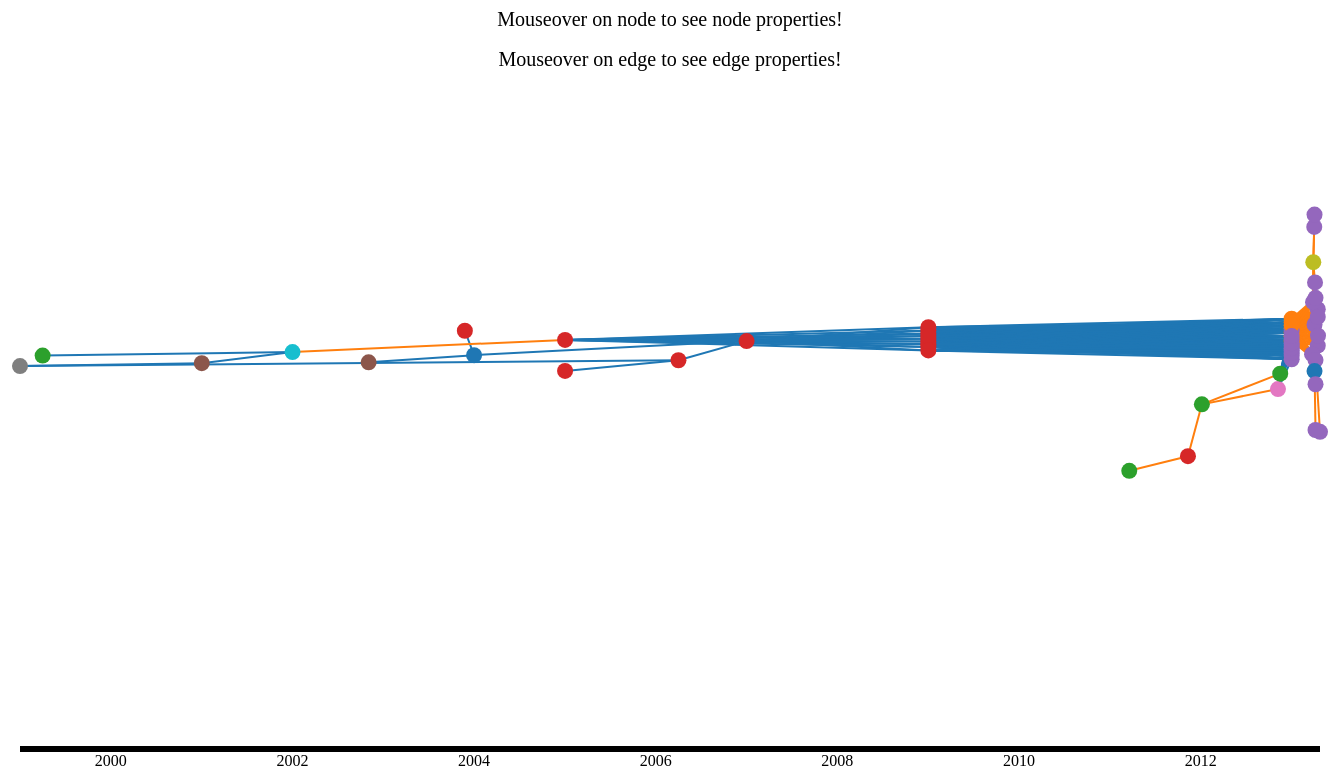
D3 v3 page, settled after 480 driven frames (8 s of simulated time); the page loaded 1 data file(s).



var w = 1380,
    h = 800,
    padding = 40,
    fill = d3.scale.category20();

var vis = d3.select("#chart")
  .append("svg")
    .attr("width", w)
    .attr("height", h);

var nodeinfo = vis.append("text")
    .text("Mouseover on node to see node properties!")
    .attr("font-size", '20px')
    .attr("text-anchor", "middle")
    .attr("transform", "translate(" + w / 2 + ", " + padding + ")")
    .attr("align", "center")

var edgeinfo = vis.append("text")
    .text("Mouseover on edge to see edge properties!")
    .attr("font-size", '20px')
    .attr("text-anchor", "middle")
    .attr("transform", "translate(" + w / 2 + ", " + padding * 2 + ")")
    .attr("align", "center")

// var fisheye = d3.fisheye.circular()
//                           .radius(200)
//                           .distortion(2);

// Load data and begin binding to DOM elements
d3.json("H7N9_graph.json", function(json) {

  //console.log(json)

  //Create array of dates for the x-axis
  var dates = new Array()
  dates = json.nodes.map(function(d) {
    return Date.parse(d.collection_date)
  });
  
  // Create x-axis scale
  var xScale = d3.time.scale()
                  .domain(d3.extent(dates))
                  .range([padding, w - padding]);

  // Create x-axis
  var xAxis = d3.svg.axis()
                      .scale(xScale)
                      .orient("bottom");

  // Append x-axis to the chart display
  vis.append("g")
        .attr("class", "axis") //assign "axis" class
        .attr("transform", "translate(0," + (h - padding) + ")")
        .call(xAxis)

  // Function for setting edge (a.k.a. link) colors by transmission type
  function linkcolortype(d) {
    var scale = d3.scale.category10()
        .domain(['reassortant', 'full_complement'])
    return scale(d.edge_type)
  }
  
  function gethosts(d) {
    var hosts = []
        max = json.nodes.length - 1

    for (var n = 0; n <= max; n++) {
      if ( hosts.indexOf(json.nodes[n].host_species) == -1 ) {
        hosts.push(json.nodes[n].host_species)
      }
    }

  console.log(hosts)
  return hosts
  }

  species = gethosts(json)
  //console.log(species)
  /** Function for setting node colors by host species **/
  function nodecolorspecies(d) {
    var scale = d3.scale.category10()
        .domain(species)
    //console.log(scale(d))
    return scale(d.host_species)
  }

  // Code to get list of subtypes represented
  function getsubtypes(json) {
    var subtypes = []
        max = json.nodes.length - 1

    for (var n = 0; n <= max; n++){
        if ( subtypes.indexOf(json.nodes[n].subtype) == -1 ) {
          subtypes.push(json.nodes[n].subtype)

        }
    }
  console.log(subtypes)
  return subtypes
  }

  // Function for setting node colors by subtype
  subtypes = getsubtypes(json)
  console.log(subtypes)
  function nodecolorsubtype(d) {

    var scale = d3.scale.category20b()
        .domain(subtypes);

    return scale(d);
  }

  // Create force layout
  var force = d3.layout.force()
      .charge(-100)
      .linkDistance(30)
      .nodes(json.nodes)
      .links(json.links)
      .size([w, h])
      .start();

  // Create opacity scale
  var opScale = d3.scale.linear()
    .domain([0.7, 1])
    .range([0.2, 0.5])

  // Bind data to links
  var link = vis.selectAll("line.link")
      .data(json.links)
      .enter().append("svg:line")
      .style("stroke", linkcolortype)
      .attr("class", "link")
      .style("stroke-width", 2)
      .attr("x1", function(d) { return d.source.x; })
      .attr("y1", function(d) { return d.source.y; })
      .attr("x2", function(d) { return d.target.x; })
      .attr("y2", function(d) { return d.target.y; })
      //.style("marker-end", "url(#Triangle)")
      .style("stroke-opacity", function(d) { return opScale(d.pwi) });
  

  // Bind data to nodes
  var node = vis.selectAll("circle.node")
      .data(json.nodes)
    .enter().append("svg:circle")
      .attr("class", "node")
      .attr("cx", function(d) { return d.x; })
      .attr("cy", function(d) { return d.y; })
      .attr("r", 8)
      .style("fill", nodecolorspecies)
      .style("opacity", '1.0')
      .call(force.drag);

  // Append an "svg title" to each node
  node.append("svg:title")
      .text(function(d) { return d.label; });
      
  vis.selectAll("circle.node")
      .append("svg:title")
      .text(function(d){
        return d.label;
      })
  
  // Interactive actions for each node
  node.on("mouseover", function(d) {
            d3.select(this).style("opacity", "1");

            nodeinfo.text(d.id + " | " + d.collection_date + " | " + d.host_species + ' | ' + d.subtype);         
          })
      .on("mouseout", function() {
            d3.select(this).style("opacity", "1");

            nodeinfo.text("Mouseover on node to see node properties!")
          })

  // Interactive actions for each link
  link.on("mouseover", function(d) {
          d3.select(this).style('stroke-opacity', '1');

          edgeinfo.text(d.pwi + " | " + d.edge_type)
        })
        .on('mouseout', function() {
          d3.select(this).style('stroke-opacity', function(d) { return opScale(d.pwi) } );

          edgeinfo.text("Mouseover on edge to see edge properties!")
        })

  // Transition parameters for the visualization
  vis.style("opacity", 1e-6)
    .transition()
      .duration(1000)
      .style("opacity", 1);
  
  // Recompute actions each tick
  force.on("tick", function() {
    
    node.each(function(d){
      var xpos = xScale(Date.parse(d.collection_date));
      d.x = xpos
    })

    node.attr("cx", function(d) { return d.x; })
        .attr("cy", function(d) { return d.y; });

    link.attr("x1", function(d) { return d.source.x; })
          .attr("y1", function(d) { return d.source.y; })
          .attr("x2", function(d) { return d.target.x; })
          .attr("y2", function(d) { return d.target.y; });
  });



});

    

### data: H7N9_graph.json
{
 "directed": true,
 "graph": {},
 "multigraph": false,
 "nodes": [
  {
   "reassortant": true,
   "host_species": "Sharp-Tailed Sandpiper/Avian",
   "collection_date": "2004-01-01T00:00:00",
   "subtype": "H11N9",
   "id": "A/sharp-tailed sandpiper/Australia/10/20…",
   "country": "Australia"
  },
  {
   "host_species": "Unknown",
   "state": "Anhui",
   "reassortant": true,
   "collection_date": "2013-01-01T00:00:00",
   "subtype": "H7N9",
   "id": "A/Anhui/1-YK_RG14/2013",
   "country": "China"
  },
  {
   "host_species": "Chicken/Avian",
   "state": "Zhejiang",
   "reassortant": false,
   "collection_date": "2011-03-20T00:00:00",
   "subtype": "H9N2",
   "id": "A/chicken/Zhejiang/C1083/2011",
   "country": "China"
  },
  {
   "host_species": "Duck/Avian",
   "state": "Jiangxi",
   "reassortant": true,
   "collection_date": "2009-01-01T00:00:00",
   "subtype": "H7N9",
   "id": "A/duck/Jiangxi/3096/2009",
   "country": "China"
  },
  {
   "host_species": "Unknown",
   "state": "Anhui",
   "reassortant": true,
   "collection_date": "2013-01-01T00:00:00",
   "subtype": "H7N9",
   "id": "A/Anhui/1-YK_RG15/2013",
   "country": "China"
  },
  {
   "host_species": "Human",
   "state": "Zhejiang",
   "reassortant": false,
   "collection_date": "2013-04-02T00:00:00",
   "subtype": "H7N9",
   "id": "A/Zhejiang/HZ1/2013",
   "country": "China"
  },
  {
   "host_species": "Duck/Avian",
   "state": "Jiangxi",
   "reassortant": true,
   "collection_date": "2009-01-01T00:00:00",
   "subtype": "H7N9",
   "id": "A/duck/Jiangxi/3286/2009",
   "country": "China"
  },
  {
   "host_species": "Human",
   "state": "Beijing",
   "reassortant": false,
   "collection_date": "2013-04-16T00:00:00",
   "subtype": "H7N9",
   "id": "A/Beijing/2/2013",
   "country": "China"
  },
  "... 51 more items"
 ],
 "links": [
  {
   "source": 0,
   "target": 39,
   "segments": {
    "8": 0.9846,
    "4": 0.9635,
    "6": 0.9738
   },
   "edge_type": "reassortant",
   "pwi": 7.725
  },
  {
   "source": 1,
   "target": 29,
   "segments": {
    "1": 0.9991,
    "2": 0.9996,
    "3": 0.9995,
    "4": 0.9994,
    "5": 0.9987,
    "6": 0.9993,
    "7": 1.0,
    "8": 0.9988
   },
   "edge_type": "full_complement",
   "pwi": 7.994
  },
  {
   "source": 1,
   "target": 47,
   "segments": {
    "1": 0.986,
    "2": 0.9991,
    "3": 0.9986,
    "4": 0.9994,
    "5": 0.9993,
    "6": 0.9964,
    "7": 0.999,
    "8": 0.9952
   },
   "edge_type": "full_complement",
   "pwi": 7.973
  },
  {
   "source": 1,
   "target": 23,
   "segments": {
    "1": 0.9991,
    "2": 0.9983,
    "3": 0.9832,
    "4": 0.9977,
    "5": 0.9987,
    "6": 0.9986,
    "7": 0.998,
    "8": 1.0
   },
   "edge_type": "full_complement",
   "pwi": 7.974
  },
  {
   "source": 1,
   "target": 32,
   "segments": {
    "1": 0.9974,
    "2": 0.9925,
    "3": 0.9991,
    "4": 0.9982,
    "5": 0.99,
    "6": 0.995,
    "7": 0.9786,
    "8": 0.9988
   },
   "edge_type": "full_complement",
   "pwi": 7.95
  },
  {
   "source": 1,
   "target": 42,
   "segments": {
    "1": 0.9987,
    "2": 0.9991,
    "3": 0.9991,
    "4": 0.9988,
    "5": 0.9987,
    "6": 0.9986,
    "7": 1.0,
    "8": 0.9988
   },
   "edge_type": "full_complement",
   "pwi": 7.992
  },
  {
   "source": 1,
   "target": 7,
   "segments": {
    "1": 0.9996,
    "2": 0.9991,
    "3": 0.9986,
    "4": 0.9994,
    "5": 1.0,
    "6": 0.9986,
    "7": 1.0,
    "8": 0.9988
   },
   "edge_type": "full_complement",
   "pwi": 7.994
  },
  {
   "source": 1,
   "target": 35,
   "segments": {
    "1": 0.9982,
    "2": 0.9982,
    "3": 0.9991,
    "4": 0.9988,
    "5": 1.0,
    "6": 0.9986,
    "7": 1.0,
    "8": 0.9988
   },
   "edge_type": "full_complement",
   "pwi": 7.992
  },
  "... 265 more items"
 ]
}